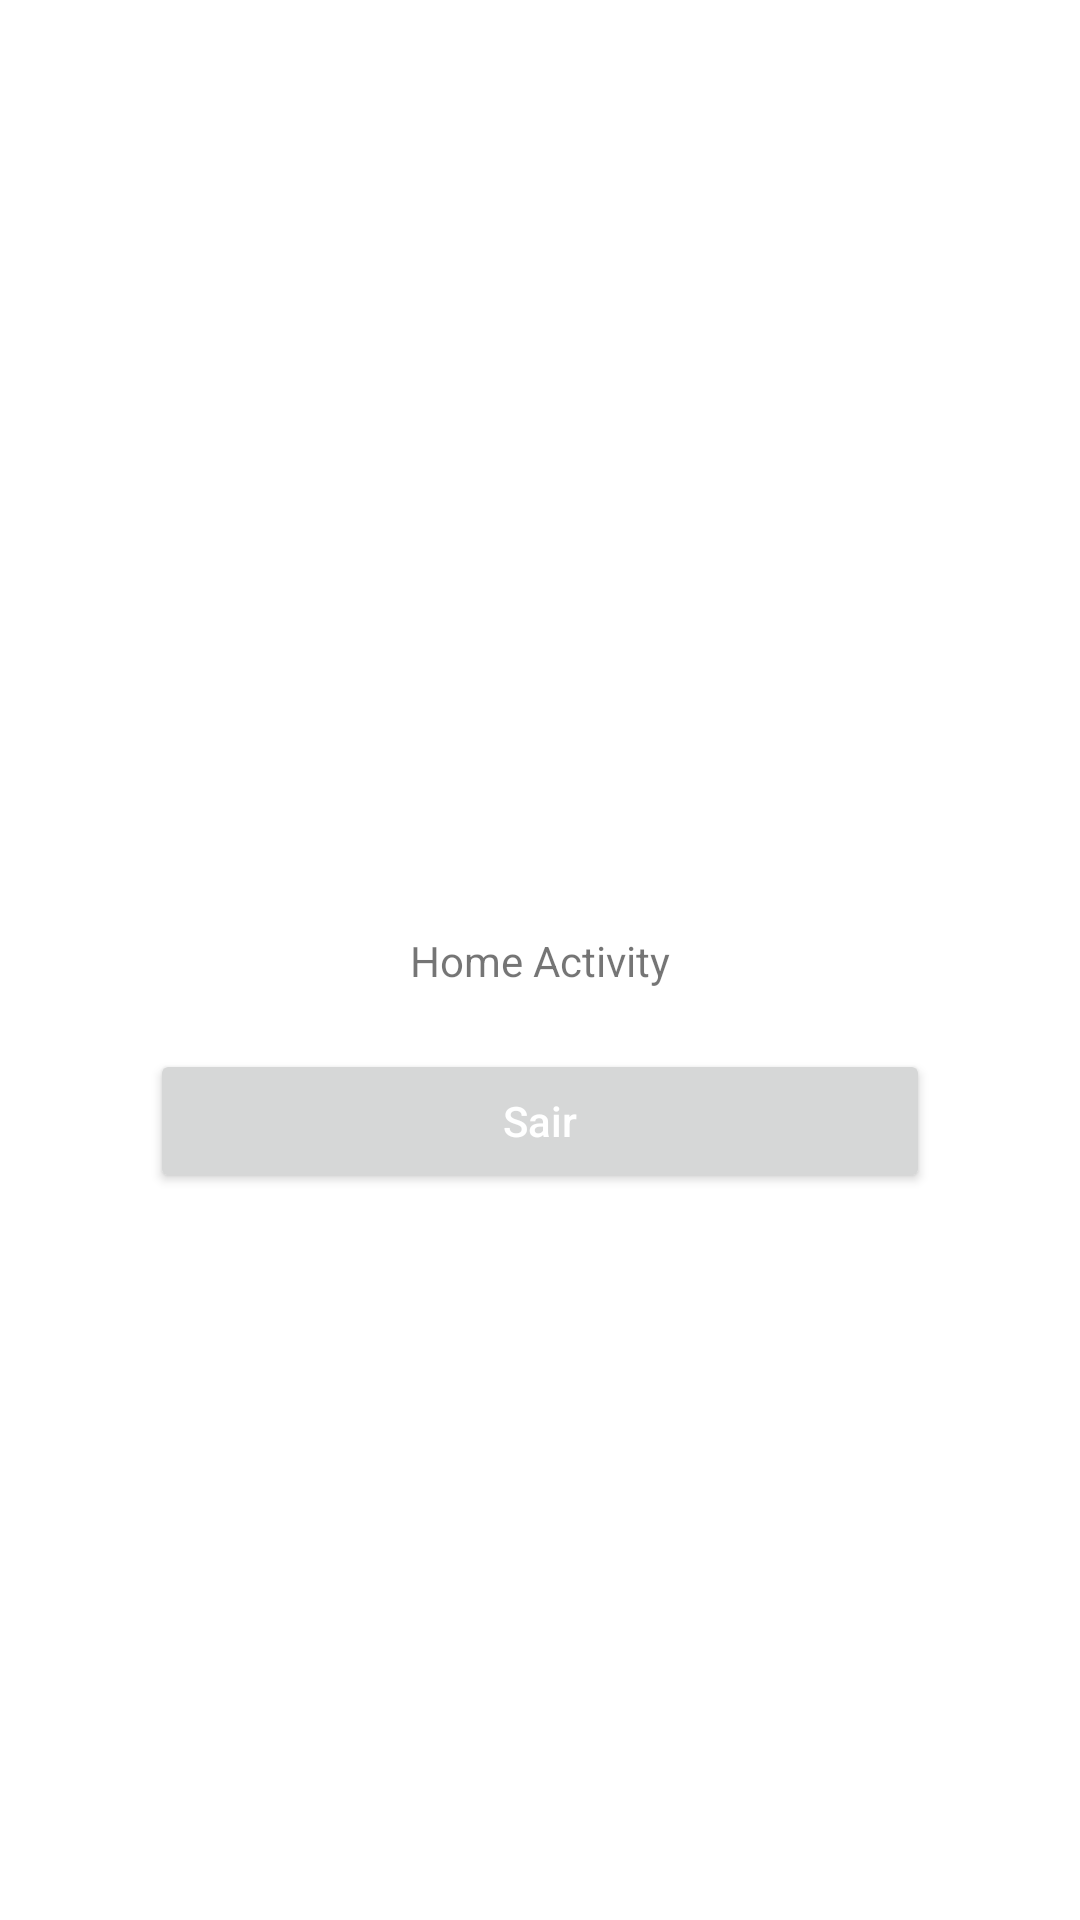

The Android layout XML behind this screen, and the referenced resources:
<!-- AndroidManifest.xml: application theme Theme.Lablogin -->
<!-- res/layout/activity_home.xml -->
<?xml version="1.0" encoding="utf-8"?>
<androidx.constraintlayout.widget.ConstraintLayout xmlns:android="http://schemas.android.com/apk/res/android"
    xmlns:app="http://schemas.android.com/apk/res-auto"
    xmlns:tools="http://schemas.android.com/tools"
    android:layout_width="match_parent"
    android:layout_height="match_parent"
    tools:context=".HomeActivity">

    <TextView
        android:id="@+id/idlogged"
        android:layout_width="wrap_content"
        android:layout_height="wrap_content"
        android:text="Home Activity"
        app:layout_constraintBottom_toBottomOf="parent"
        app:layout_constraintLeft_toLeftOf="parent"
        app:layout_constraintRight_toRightOf="parent"
        app:layout_constraintTop_toTopOf="parent" />
    <Button
        android:id="@+id/btnLogoff"
        android:layout_width="match_parent"
        android:layout_height="wrap_content"
        app:layout_constraintTop_toBottomOf="@id/idlogged"
        app:layout_constraintLeft_toLeftOf="parent"
        app:layout_constraintRight_toRightOf="parent"
        android:layout_marginTop="20dp"
        android:layout_marginLeft="50dp"
        android:layout_marginRight="50dp"
        android:hint="Sair"
        android:textColorHint="@color/white" />



</androidx.constraintlayout.widget.ConstraintLayout>
<!-- resources referenced by this layout -->
<resources>
  <style name="Theme.Lablogin" parent="Theme.MaterialComponents.DayNight.DarkActionBar">
          
          <item name="colorPrimary">@color/purple_500</item>
          <item name="colorPrimaryVariant">@color/purple_700</item>
          <item name="colorOnPrimary">@color/white</item>
          
          <item name="colorSecondary">@color/teal_200</item>
          <item name="colorSecondaryVariant">@color/teal_700</item>
          <item name="colorOnSecondary">@color/black</item>
          
          <item name="android:statusBarColor">?attr/colorPrimaryVariant</item>
          
      </style>
  <!-- not gathered from this repository: default colours our renderer supplied (Android Studio template values) -->
  <color name="purple_500">#FF6200EE</color>
  <color name="purple_700">#FF3700B3</color>
  <color name="teal_200">#FF03DAC5</color>
  <color name="teal_700">#FF018786</color>
  <color name="black">#FF000000</color>
  <color name="white">#FFFFFFFF</color>
</resources>
